23-way image classification set "dataset" from GitHub (denbahrul/hijaiyahapp); label vocabulary: alif, dal, dhod, dzal, dzo, gho'in, hamzah, jim, kaf, kha, kho, lam, lam alif, mim, nun, qof, shod, sin, syin, tho, tsa, waw, zain.

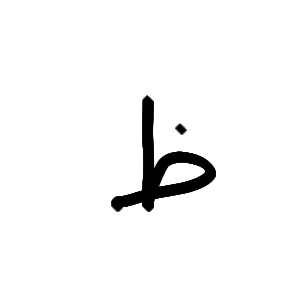
Label: dzo

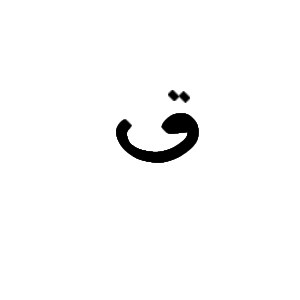
Label: qof

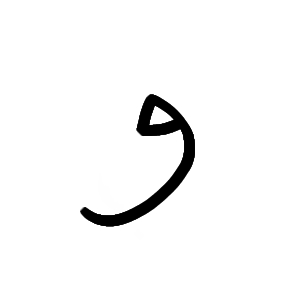
Label: waw

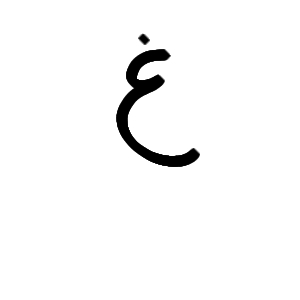
Label: gho'in

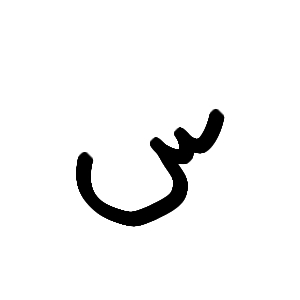
Label: sin

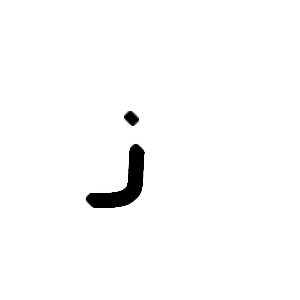
Label: dzal
